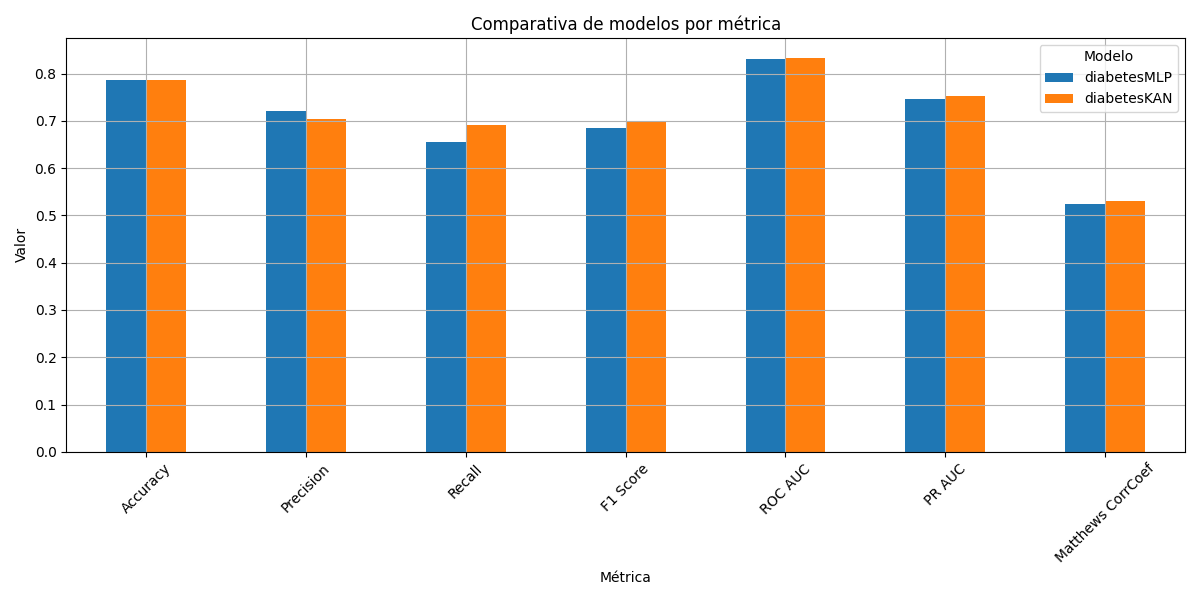

Values plotted in this chart, from the file beside it:
Model, Accuracy, Precision, Recall, F1 Score, ROC AUC, PR AUC, Matthews CorrCoef
diabetesMLP, 0.7857, 0.72, 0.6545, 0.6857, 0.8303, 0.7473, 0.5251
diabetesKAN, 0.7857, 0.7037, 0.6909, 0.6972, 0.834, 0.7535, 0.5315
